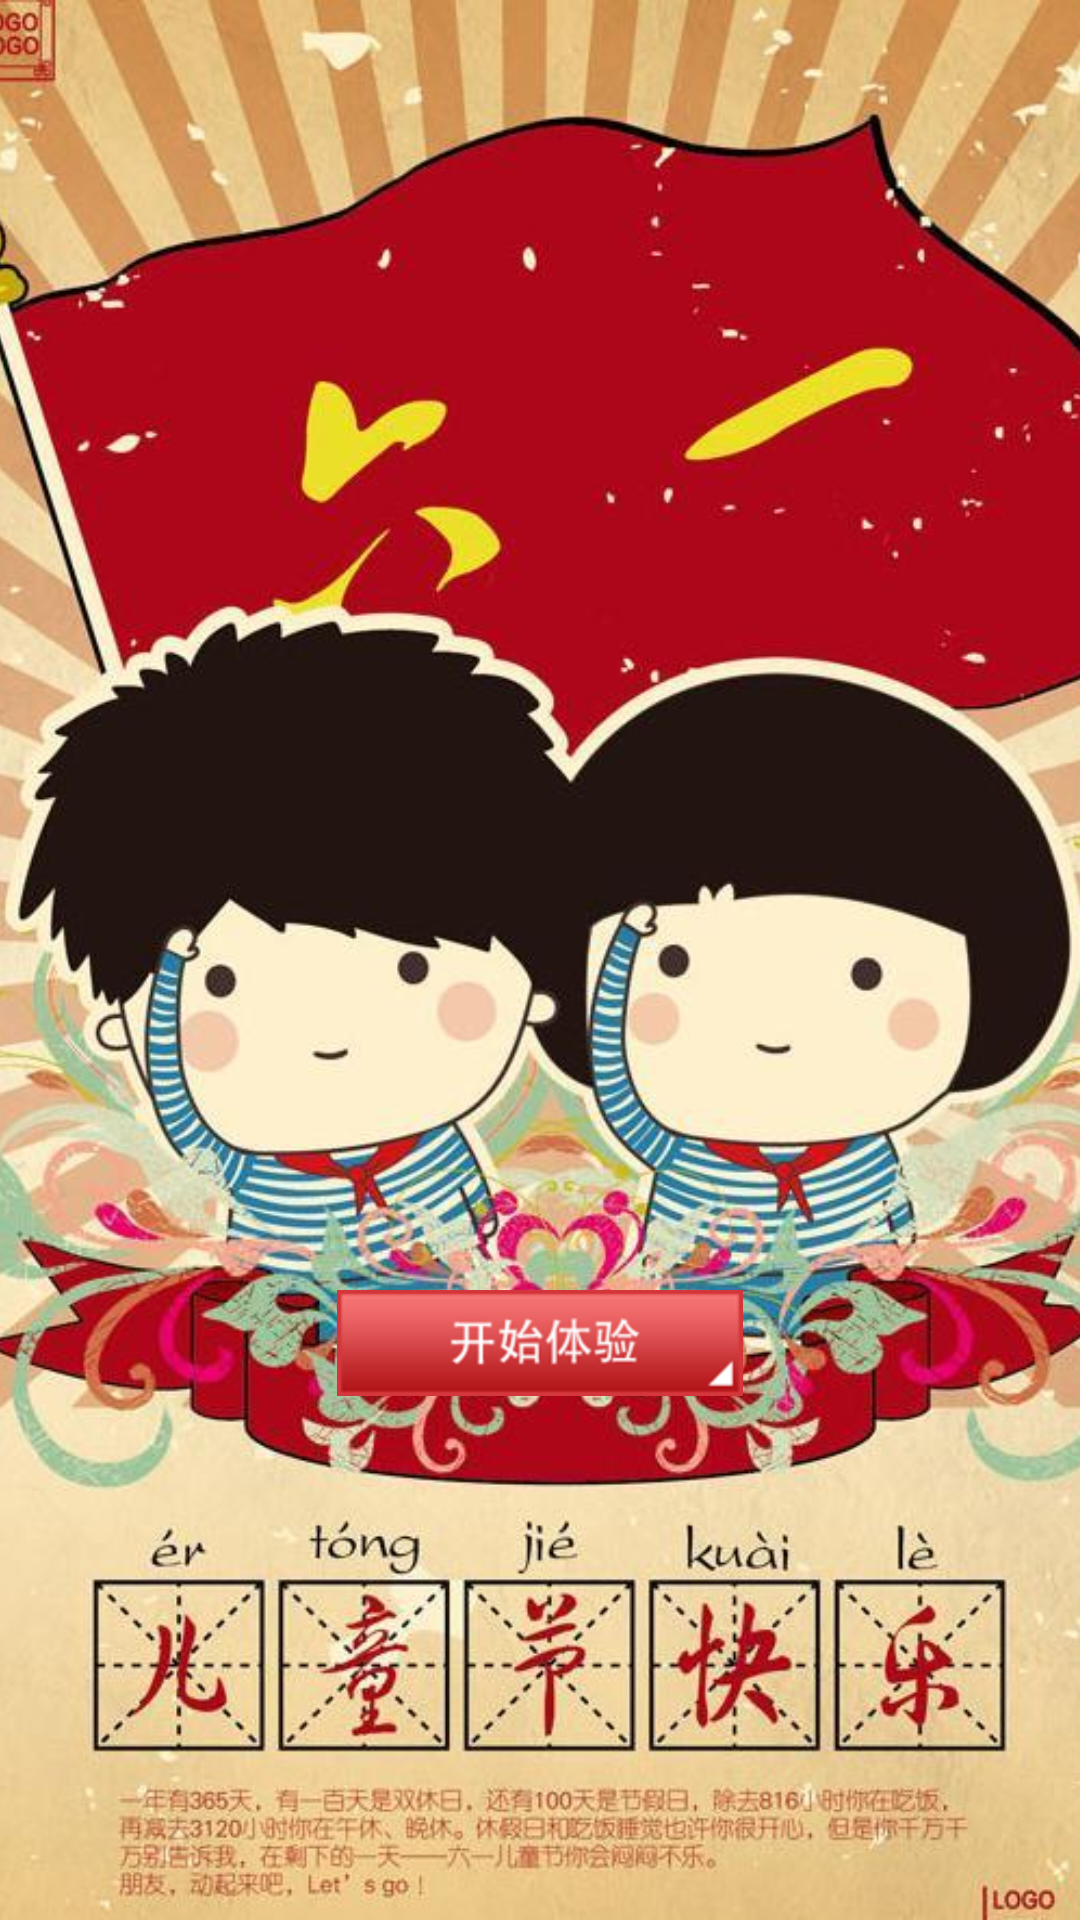

The Android layout XML behind this screen, and the referenced resources:
<!-- AndroidManifest.xml: application theme AppTheme -->
<!-- res/layout/welcom_1_1.xml -->
<?xml version="1.0" encoding="utf-8"?>
<FrameLayout xmlns:android="http://schemas.android.com/apk/res/android"
    android:layout_width="match_parent"
    android:layout_height="match_parent"
    android:orientation="vertical" >

    <ImageView
        android:id="@+id/bg_welcom_11"
        android:layout_width="match_parent"
        android:layout_height="match_parent"
        android:scaleType="centerCrop"
        android:src="@drawable/wel22" />

    <Button
        android:id="@+id/start_btn"
        android:layout_width="wrap_content"
        android:layout_height="wrap_content"
        android:layout_gravity="center_horizontal"
        android:layout_marginTop="430dp"
        android:background="@drawable/btn_start_selector"
        />

</FrameLayout>
<!-- resources referenced by this layout -->
<resources>
  <!-- drawable btn_start_selector (drawable) -->
  <?xml version="1.0" encoding="utf-8"?>
  <selector xmlns:android="http://schemas.android.com/apk/res/android">
  
      <item android:drawable="@drawable/btn_start_selected" android:state_pressed="true"></item>
      <item android:drawable="@drawable/btn_start" android:state_pressed="false"></item>
  
  </selector>
  <!-- drawable wel22: png bitmap (drawable-hdpi, 85637 bytes) -->
  <style name="AppTheme" parent="AppBaseTheme">
          
      </style>
  <!-- drawable btn_start_selected: png bitmap (drawable-hdpi, 5707 bytes) -->
  <!-- drawable btn_start: png bitmap (drawable-hdpi, 5608 bytes) -->
  <style name="AppBaseTheme" parent="android:Theme.Light">
          
      </style>
</resources>
